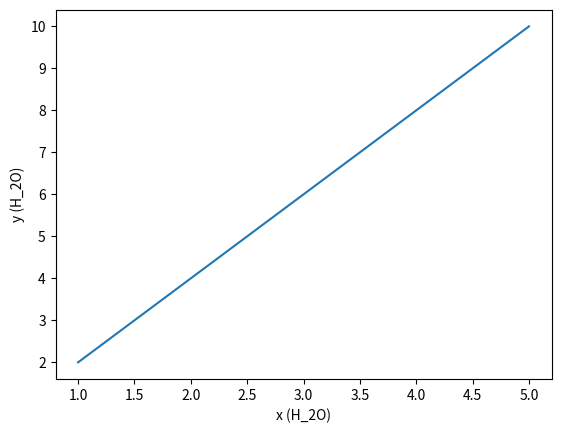

Generate this figure with matplotlib:
#subscript text 'H20' with '2' as subscripted in matplotlib labels for arrays 'x' and 'y'.


import matplotlib.pyplot as plt

x = [1,2,3,4,5]
y = [2,4,6,8,10]

plt.xlabel('x (H_2O)')
plt.ylabel('y (H_2O)')

plt.plot(x, y)
plt.show()